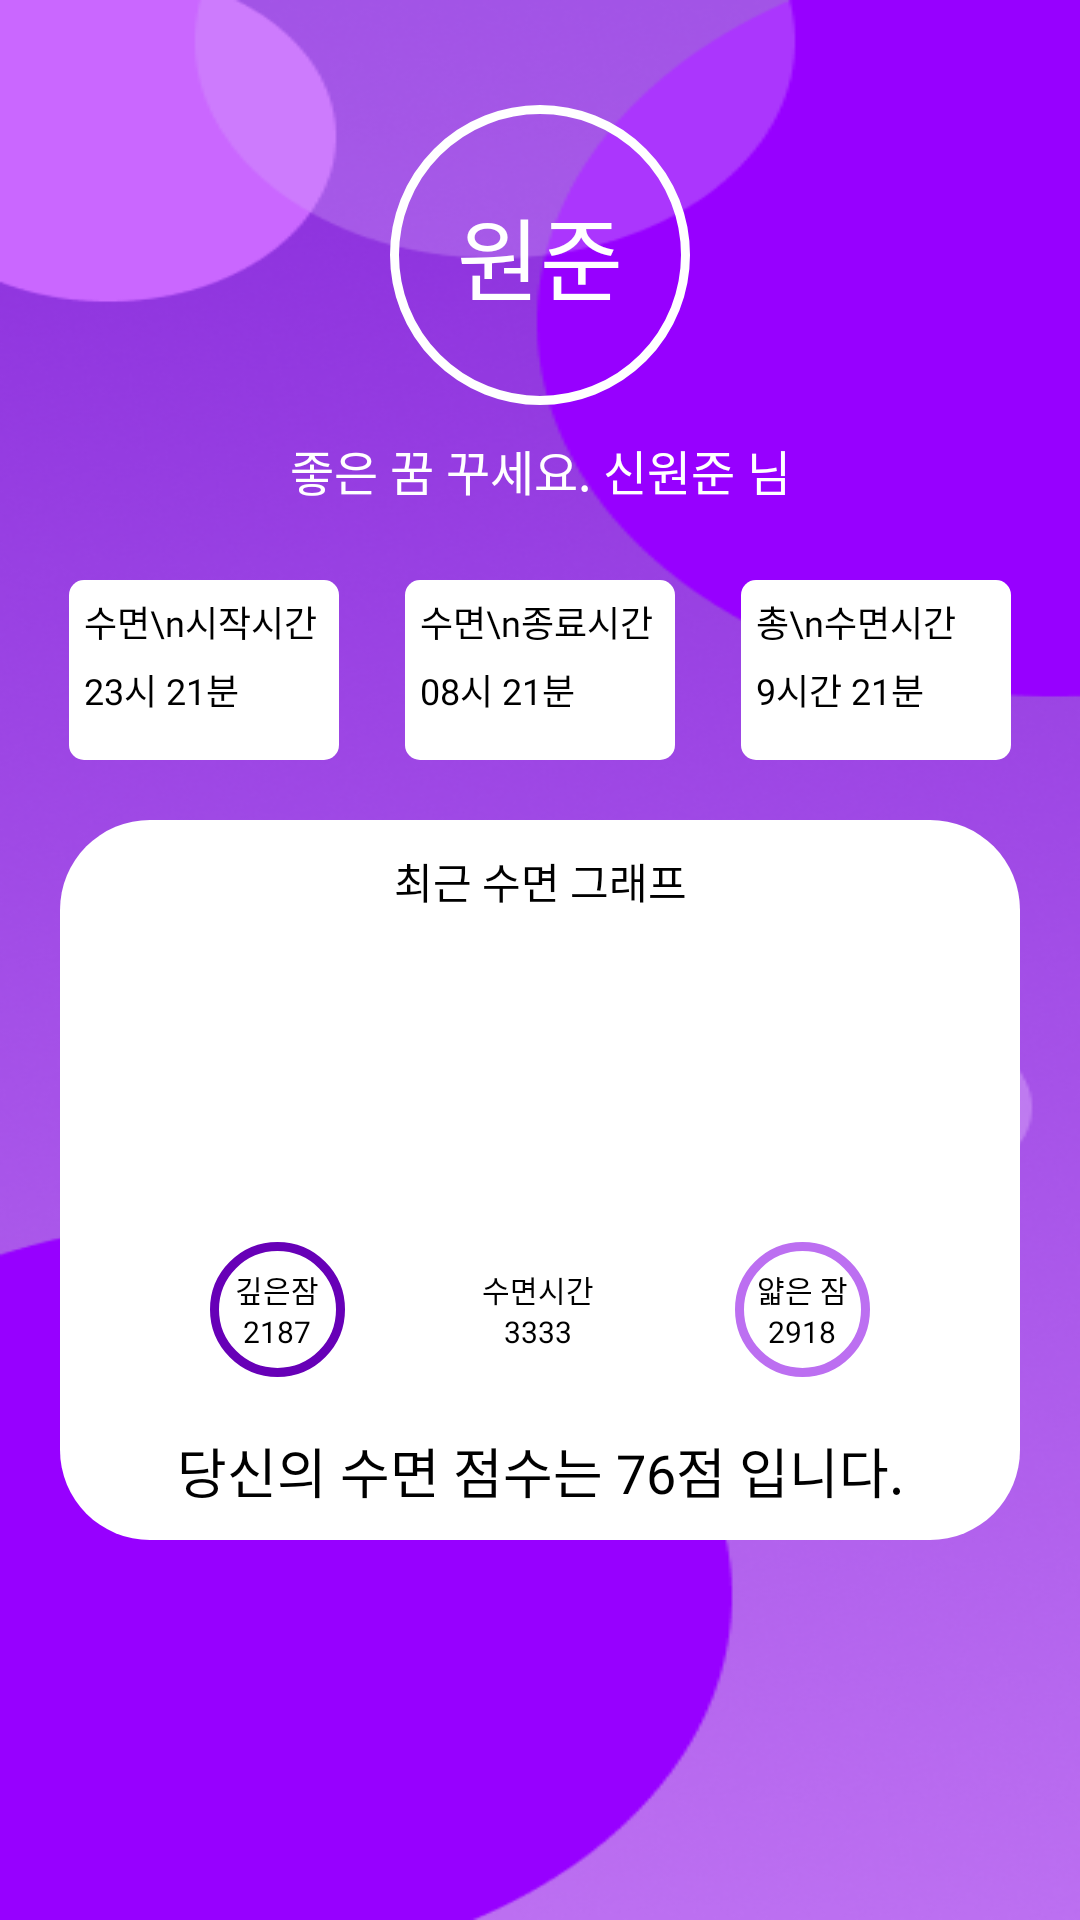

Layout XML and referenced resources for this Android screen:
<!-- AndroidManifest.xml: application theme AppTheme -->
<!-- res/layout/fragment_home.xml -->
<?xml version="1.0" encoding="utf-8"?>
<LinearLayout xmlns:android="http://schemas.android.com/apk/res/android"
    xmlns:app="http://schemas.android.com/apk/res-auto"
    xmlns:tools="http://schemas.android.com/tools"
    android:id="@+id/container"
    android:background="@drawable/mainhomepage"
    android:orientation="vertical"
    android:layout_width="match_parent"
    android:layout_height="match_parent"
    tools:context=".MainActivity">

    <TextView
        android:id="@+id/mainName"
        android:layout_width="100dp"
        android:layout_height="100dp"
        android:background="@drawable/circle"
        android:layout_gravity="center"
        android:layout_marginTop="35dp"
        android:fontFamily="@font/nanumb"
        android:text="원준"
        android:gravity="center"
        android:textColor="#ffffff"
        android:textSize="30dp"/>
    <TextView
        android:id="@+id/textName"
        android:layout_width="match_parent"
        android:layout_height="wrap_content"
        android:text="좋은 꿈 꾸세요. 신원준 님"
        android:gravity="center"
        android:layout_marginTop="10dp"
        android:textColor="#ffffff"
        android:fontFamily="@font/nanumb"
        android:textSize="16dp"/>
    <LinearLayout
        android:gravity="center"
        android:layout_width="match_parent"
        android:layout_height="wrap_content"
        android:layout_marginTop="25dp"
        android:orientation="horizontal">
        <LinearLayout
            android:layout_width="90dp"
            android:layout_height="60dp"
            android:background="@drawable/square"
            android:orientation="vertical">
            <TextView
                android:layout_margin="5dp"
                android:layout_width="match_parent"
                android:layout_height="wrap_content"
                android:textSize="12dp"
                android:fontFamily="@font/nanumb"
                android:text="수면\n시작시간"
                android:textColor="#000000"/>
            <TextView
                android:id="@+id/sleepStartTime"
                android:layout_width="match_parent"
                android:layout_height="wrap_content"
                android:text="23시 21분"
                android:textSize="12dp"
                android:textColor="#000000"
                android:layout_marginLeft="5dp"
                android:fontFamily="@font/nanumb"/>
        </LinearLayout>
        <LinearLayout
            android:layout_width="90dp"
            android:layout_height="60dp"
            android:layout_marginLeft="22dp"
            android:background="@drawable/square"
            android:orientation="vertical">
            <TextView
                android:layout_margin="5dp"
                android:layout_width="match_parent"
                android:layout_height="wrap_content"
                android:textSize="12dp"
                android:fontFamily="@font/nanumb"
                android:text="수면\n종료시간"
                android:textColor="#000000"/>
            <TextView
                android:id="@+id/sleepEndTime"
                android:layout_width="match_parent"
                android:layout_height="wrap_content"
                android:text="08시 21분"
                android:textSize="12dp"
                android:textColor="#000000"
                android:layout_marginLeft="5dp"
                android:fontFamily="@font/nanumb"/>
        </LinearLayout>
        <LinearLayout
            android:layout_width="90dp"
            android:layout_height="60dp"
            android:layout_marginLeft="22dp"
            android:background="@drawable/square"
            android:orientation="vertical">
            <TextView
                android:layout_margin="5dp"
                android:layout_width="match_parent"
                android:layout_height="wrap_content"
                android:textSize="12dp"
                android:fontFamily="@font/nanumb"
                android:text="총\n수면시간"
                android:textColor="#000000"/>
            <TextView
                android:id="@+id/sleepAlltime"
                android:layout_width="match_parent"
                android:layout_height="wrap_content"
                android:text="9시간 21분"
                android:textSize="12dp"
                android:textColor="#000000"
                android:layout_marginLeft="5dp"
                android:fontFamily="@font/nanumb"/>
        </LinearLayout>
    </LinearLayout>
    <LinearLayout
        android:layout_width="match_parent"
        android:layout_height="240dp"
        android:layout_margin="20dp"
        android:background="@drawable/square_big"
        android:orientation="vertical">
        <TextView
            android:layout_width="match_parent"
            android:layout_height="wrap_content"
            android:textSize="14dp"
            android:textColor="#000000"
            android:text="최근 수면 그래프"
            android:gravity="center"
            android:layout_marginTop="10dp"
            android:fontFamily="@font/nanumb"/>
        <View
            android:id="@+id/graph"
            android:layout_width="match_parent"
            android:layout_height="90dp"
            android:layout_marginTop="10dp"
            android:layout_marginLeft="20dp"
            android:layout_marginRight="20dp"/>
        <LinearLayout
            android:layout_marginTop="10dp"
            android:layout_width="match_parent"
            android:layout_height="wrap_content"
            android:gravity="center"
            android:orientation="horizontal">
            <LinearLayout
                android:layout_width="45dp"
                android:layout_height="45dp"
                android:background="@drawable/circle_purple"
                android:gravity="center"
                android:orientation="vertical">
                <TextView
                    android:layout_width="match_parent"
                    android:layout_height="wrap_content"
                    android:text="깊은잠"
                    android:textSize="10dp"
                    android:layout_gravity="center"
                    android:textColor="#000000"
                    android:gravity="center"/>
                <TextView
                    android:id="@+id/deep_sleep"
                    android:layout_width="match_parent"
                    android:layout_height="wrap_content"
                    android:textColor="#000000"
                    android:textSize="10dp"
                    android:gravity="center"
                    android:layout_gravity="center"
                    android:text="2187"/>
            </LinearLayout>
            <LinearLayout
                android:layout_marginLeft="42dp"
                android:layout_marginRight="43dp"
                android:layout_width="45dp"
                android:layout_height="45dp"
                android:gravity="center"
                android:orientation="vertical">
                <TextView
                    android:layout_width="match_parent"
                    android:layout_height="wrap_content"
                    android:text="수면시간"
                    android:textSize="10dp"
                    android:layout_gravity="center"
                    android:textColor="#000000"
                    android:gravity="center"/>
                <TextView
                    android:id="@+id/sleep_time"
                    android:layout_width="match_parent"
                    android:layout_height="wrap_content"
                    android:textColor="#000000"
                    android:textSize="10dp"
                    android:gravity="center"
                    android:layout_gravity="center"
                    android:text="3333"/>
            </LinearLayout>
            <LinearLayout
                android:layout_width="45dp"
                android:layout_height="45dp"
                android:gravity="center"
                android:background="@drawable/circle_pink"
                android:orientation="vertical">
                <TextView
                    android:layout_width="match_parent"
                    android:layout_height="wrap_content"
                    android:text="얇은 잠"
                    android:textSize="10dp"
                    android:layout_gravity="center"
                    android:textColor="#000000"
                    android:gravity="center"/>
                <TextView
                    android:id="@+id/rem_sleep"
                    android:layout_width="match_parent"
                    android:layout_height="wrap_content"
                    android:textColor="#000000"
                    android:textSize="10dp"
                    android:gravity="center"
                    android:layout_gravity="center"
                    android:text="2918"/>
            </LinearLayout>
        </LinearLayout>
        <TextView
            android:id="@+id/sleep_Jumsu"
            android:layout_width="match_parent"
            android:layout_height="wrap_content"
            android:text="당신의 수면 점수는 76점 입니다."
            android:textSize="18dp"
            android:fontFamily="@font/nanumb"
            android:textColor="#000000"
            android:layout_marginTop="18dp"
            android:gravity="center"/>
    </LinearLayout>
    <ListView
        android:id="@+id/list_alarm"
        android:layout_width="match_parent"
        android:layout_height="match_parent"
        android:layout_margin="20dp"/>

</LinearLayout>
<!-- resources referenced by this layout -->
<resources>
  <!-- drawable circle (drawable) -->
  <?xml version="1.0" encoding="utf-8"?>
  <shape xmlns:android="http://schemas.android.com/apk/res/android"
      android:shape="oval">
      <stroke
          android:width="3dp"
          android:color="#FFFFFF"/>
  </shape>
  <!-- drawable circle_pink (drawable) -->
  <?xml version="1.0" encoding="utf-8"?>
  <shape xmlns:android="http://schemas.android.com/apk/res/android"
      android:shape="oval">
      <stroke
          android:width="3dp"
          android:color="#BC6FF1"/>
  </shape>
  <!-- drawable circle_purple (drawable) -->
  <?xml version="1.0" encoding="utf-8"?>
  <shape xmlns:android="http://schemas.android.com/apk/res/android"
      android:shape="oval">
      <stroke
          android:width="3dp"
          android:color="#6700B7"/>
  </shape>
  <!-- drawable mainhomepage: png bitmap (drawable, 158229 bytes) -->
  <!-- drawable square (drawable) -->
  <?xml version="1.0" encoding="utf-8"?>
  <shape xmlns:android="http://schemas.android.com/apk/res/android"
      android:padding="10dp"
      android:shape="rectangle" >
      <solid android:color="#FFF" />
      <corners
          android:bottomLeftRadius="5dp"
          android:bottomRightRadius="5dp"
          android:topLeftRadius="5dp"
          android:topRightRadius="5dp" />
  </shape>
  <!-- drawable square_big (drawable) -->
  <?xml version="1.0" encoding="utf-8"?>
  <shape xmlns:android="http://schemas.android.com/apk/res/android"
      android:padding="10dp"
      android:shape="rectangle" >
      <solid android:color="#FFF" />
      <corners
          android:bottomLeftRadius="30dp"
          android:bottomRightRadius="30dp"
          android:topLeftRadius="30dp"
          android:topRightRadius="30dp" />
  </shape>
  <style name="AppTheme" parent="Theme.AppCompat.Light.NoActionBar">
          
          <item name="colorPrimary">#A600FF</item>
          <item name="colorPrimaryDark">#892CDC</item>
          <item name="colorAccent">#D6A3F9</item>
      </style>
</resources>
